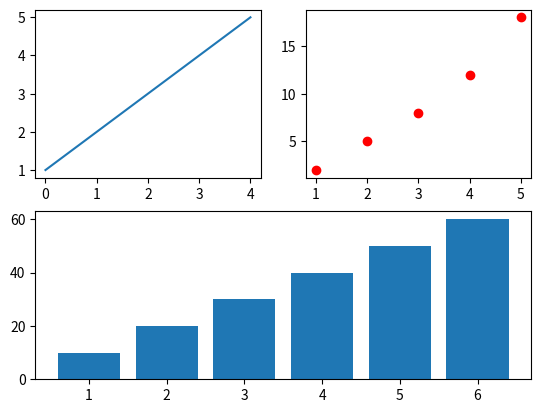

Recreate this plot in Python.
import matplotlib.pyplot as plt
#第1个子图表-折线图
plt.subplot(2,2,1)
plt.plot([1, 2, 3, 4,5])
#第2个子图表-散点图
plt.subplot(2,2,2)
plt.plot([1, 2, 3, 4,5], [2, 5, 8, 12,18], 'ro')
#第3个子图表-柱形图
plt.subplot(2,1,2)
x=[1,2,3,4,5,6]
height=[10,20,30,40,50,60]
plt.bar(x,height)
plt.show()

